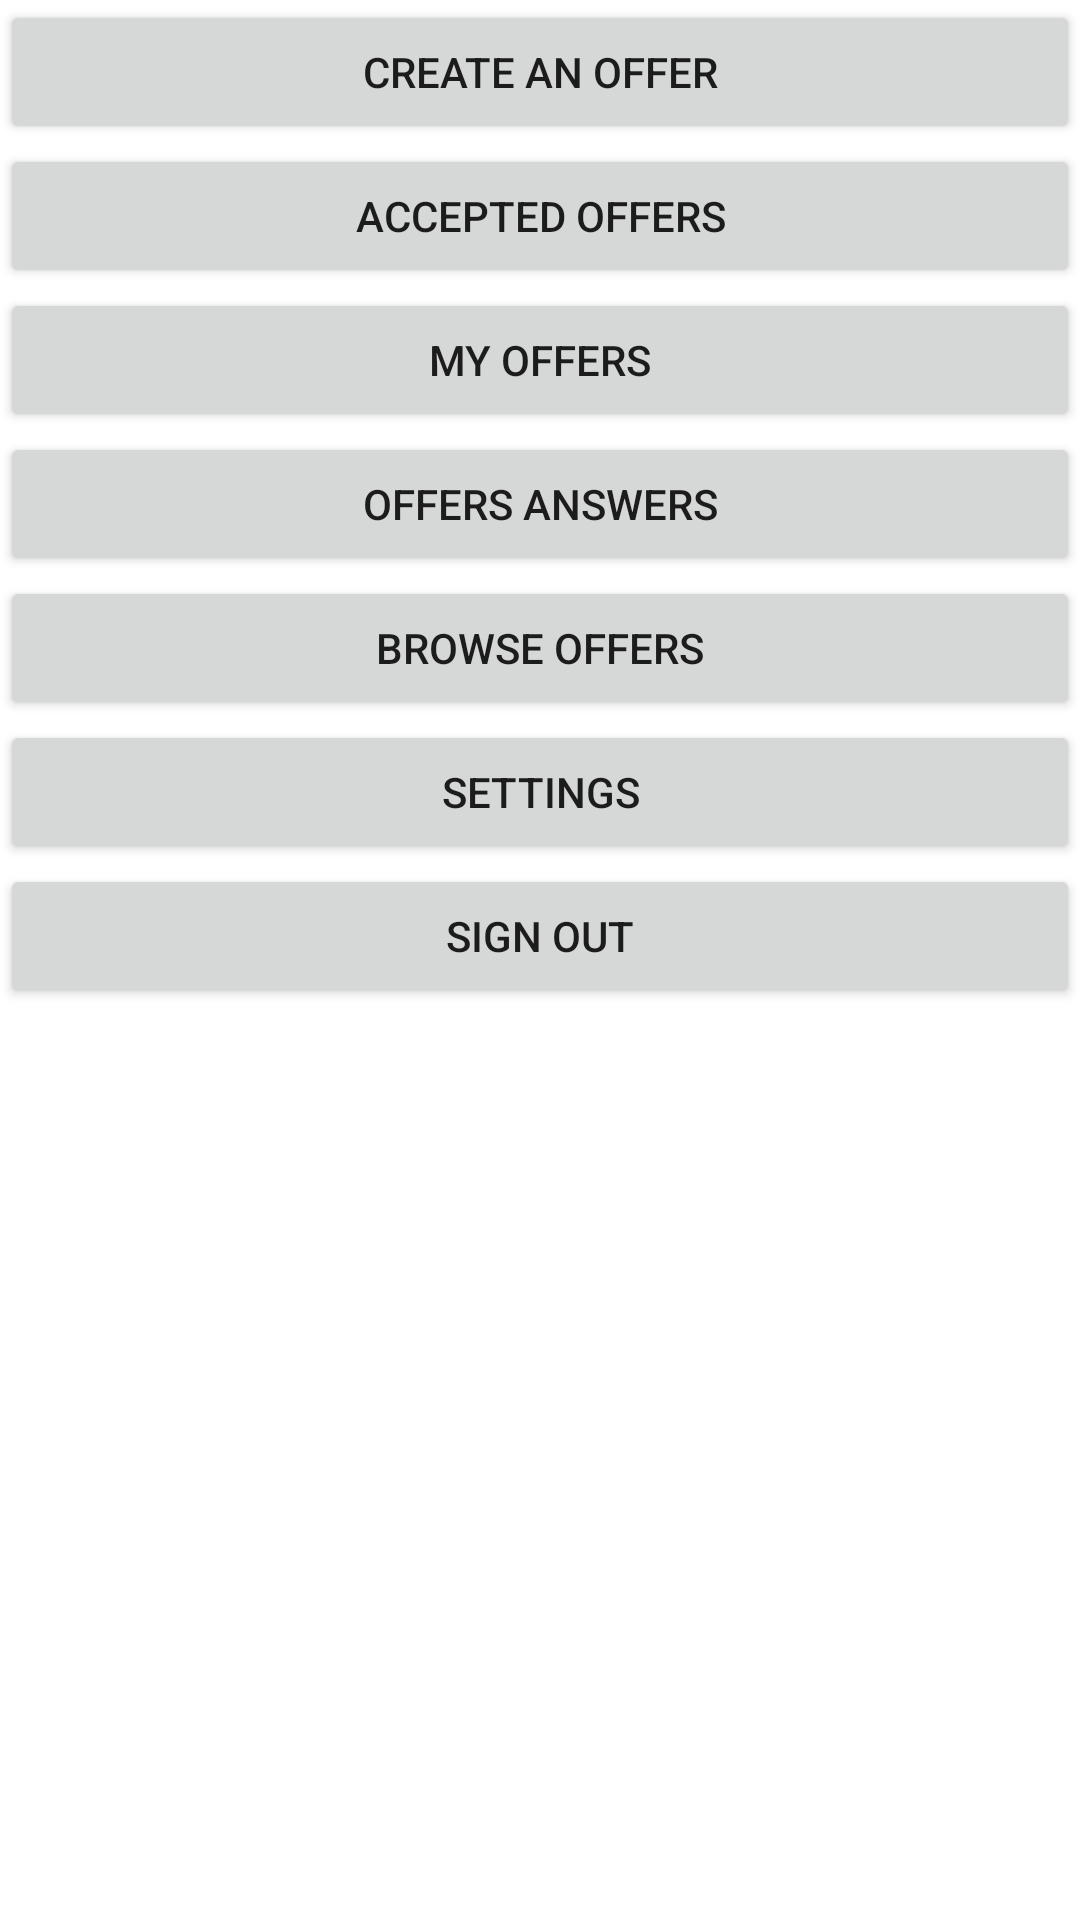

The Android layout XML behind this screen, and the referenced resources:
<!-- AndroidManifest.xml: application theme Theme.YelpHelp -->
<!-- res/layout/activity_menu.xml -->
<?xml version="1.0" encoding="utf-8"?>
<LinearLayout xmlns:android="http://schemas.android.com/apk/res/android"
    xmlns:app="http://schemas.android.com/apk/res-auto"
    xmlns:tools="http://schemas.android.com/tools"
    android:layout_width="match_parent"
    android:layout_height="match_parent"
    android:orientation="vertical"
    tools:context=".MenuActivity">

    <Button
        android:id="@+id/createOfferButton"
        android:layout_width="match_parent"
        android:layout_height="wrap_content"
        android:text="Create an offer" />

    <Button
        android:id="@+id/myOffersButton"
        android:layout_width="match_parent"
        android:layout_height="wrap_content"
        android:text="Accepted Offers" />

    <Button
        android:layout_width="match_parent"
        android:layout_height="wrap_content"
        android:text="My Offers"
        android:id="@+id/editOffers"/>

    <Button
        android:layout_width="match_parent"
        android:layout_height="wrap_content"
        android:text="Offers Answers"
        android:id="@+id/belongingOffers"/>

    <Button
        android:id="@+id/browseOffersButton"
        android:layout_width="match_parent"
        android:layout_height="wrap_content"
        android:text="Browse offers" />

    <Button
        android:id="@+id/settingsButton"
        android:layout_width="match_parent"
        android:layout_height="wrap_content"
        android:text="Settings" />

    <Button
        android:id="@+id/signOutButton"
        android:layout_width="match_parent"
        android:layout_height="wrap_content"
        android:text="Sign Out" />

</LinearLayout>
<!-- resources referenced by this layout -->
<resources>
  <style name="Theme.YelpHelp" parent="Theme.MaterialComponents.DayNight.DarkActionBar">
          
          <item name="colorPrimary">@color/purple_500</item>
          <item name="colorPrimaryVariant">@color/purple_700</item>
          <item name="colorOnPrimary">@color/white</item>
          
          <item name="colorSecondary">@color/teal_200</item>
          <item name="colorSecondaryVariant">@color/teal_700</item>
          <item name="colorOnSecondary">@color/black</item>
          
          <item name="android:statusBarColor" tools:targetApi="l">?attr/colorPrimaryVariant</item>
          
      </style>
  <!-- not gathered from this repository: default colours our renderer supplied (Android Studio template values) -->
  <color name="purple_500">#FF6200EE</color>
  <color name="purple_700">#FF3700B3</color>
  <color name="teal_200">#FF03DAC5</color>
  <color name="teal_700">#FF018786</color>
  <color name="black">#FF000000</color>
  <color name="white">#FFFFFFFF</color>
</resources>
